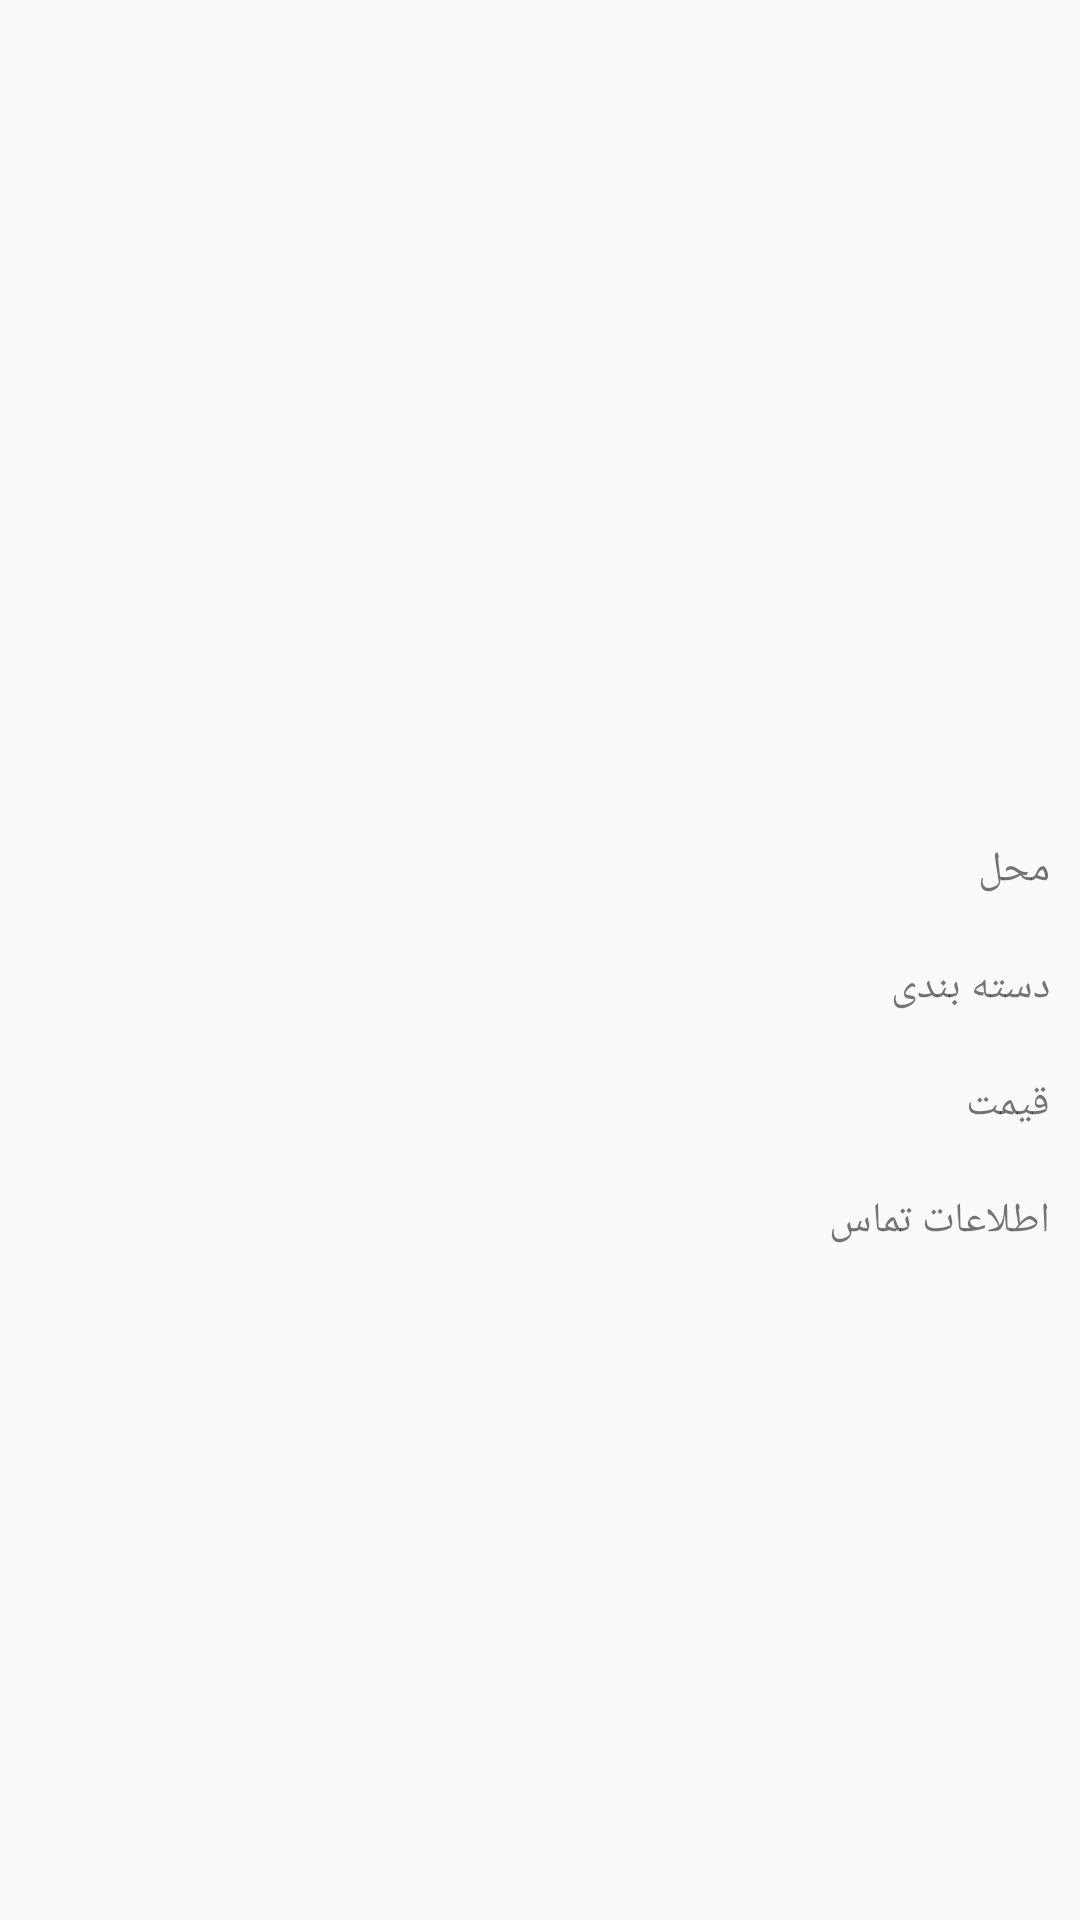

Produce the Android XML layout that renders to this screen, including the resource entries it uses.
<!-- AndroidManifest.xml: application theme Theme.AppCompat.Light.NoActionBar -->
<!-- res/layout/activity_show_detail_ad.xml -->
<?xml version="1.0" encoding="utf-8"?>
<LinearLayout xmlns:android="http://schemas.android.com/apk/res/android"
    xmlns:app="http://schemas.android.com/apk/res-auto"
    xmlns:tools="http://schemas.android.com/tools"
    android:layout_width="match_parent"
    android:layout_height="match_parent"
    android:gravity="center_horizontal"
    android:orientation="vertical"
    tools:context=".ItemDetail.ShowDetailAdActivity">

    <ScrollView
        android:layout_width="match_parent"
        android:layout_height="wrap_content">

        <LinearLayout
            android:layout_width="match_parent"
            android:layout_height="match_parent"
            android:orientation="vertical">

            <HorizontalScrollView
                android:layout_width="wrap_content"
                android:layout_height="wrap_content"
                android:layout_marginTop="20dp">
                <LinearLayout
                    android:layout_width="wrap_content"
                    android:orientation="horizontal"
                    android:padding="10dp"
                    android:layout_height="200dp">

                <ImageView
                    android:id="@+id/image_item1"
                    android:layout_width="match_parent"
                    android:layout_height="wrap_content"
                    android:layout_marginTop="10dp" />

                <ImageView
                    android:id="@+id/image_item2"
                    android:layout_width="match_parent"
                    android:layout_height="wrap_content"
                    android:layout_marginLeft="10dp"
                    android:layout_marginTop="10dp" />
                </LinearLayout>
            </HorizontalScrollView>

            <TextView
                android:id="@+id/topic"
                android:layout_width="match_parent"
                android:layout_height="wrap_content"

                android:layout_marginTop="10dp"
                android:textSize="30sp" />

            <LinearLayout
                android:layout_width="match_parent"
                android:layout_height="wrap_content"
                android:gravity="right"
                android:padding="10dp">

                <TextView
                    android:id="@+id/location"
                    android:layout_width="0dp"
                    android:layout_height="wrap_content"
                    android:layout_marginRight="20dp"
                    android:layout_weight="2"
                    android:gravity="right"
                    android:textAlignment="gravity" />

                <TextView
                    android:layout_width="0dp"
                    android:layout_height="wrap_content"
                    android:layout_weight="2"
                    android:text="محل" />
            </LinearLayout>

            <LinearLayout
                android:layout_width="match_parent"
                android:layout_height="wrap_content"
                android:gravity="right"
                android:padding="10dp">

                <TextView
                    android:id="@+id/cate"
                    android:layout_width="0dp"
                    android:layout_height="wrap_content"
                    android:layout_marginRight="20dp"
                    android:layout_weight="2"
                    android:gravity="right"
                    android:textAlignment="gravity" />

                <TextView
                    android:layout_width="0dp"
                    android:layout_height="wrap_content"
                    android:layout_weight="2"
                    android:text="دسته بندی" />
            </LinearLayout>

            <LinearLayout
                android:layout_width="match_parent"
                android:layout_height="wrap_content"
                android:gravity="right"
                android:padding="10dp">

                <TextView
                    android:id="@+id/price"
                    android:layout_width="0dp"
                    android:layout_height="wrap_content"
                    android:layout_marginRight="20dp"
                    android:layout_weight="2"
                    android:gravity="right"
                    android:textAlignment="gravity" />

                <TextView
                    android:layout_width="0dp"
                    android:layout_height="wrap_content"
                    android:layout_weight="2"
                    android:text="قیمت" />
            </LinearLayout>

            <LinearLayout
                android:layout_width="match_parent"
                android:layout_height="wrap_content"
                android:gravity="right"
                android:padding="10dp">

                <TextView
                    android:id="@+id/contact"
                    android:layout_width="0dp"
                    android:layout_height="wrap_content"
                    android:layout_marginRight="20dp"
                    android:layout_weight="2"
                    android:gravity="right"
                    android:textAlignment="gravity" />

                <TextView
                    android:layout_width="0dp"
                    android:layout_height="wrap_content"
                    android:layout_weight="2"
                    android:text="اطلاعات تماس" />
            </LinearLayout>

            <LinearLayout
                android:layout_width="match_parent"
                android:layout_height="wrap_content"
                android:layout_marginTop="20dp"
                android:gravity="right"
                android:padding="10dp">

                <TextView
                    android:id="@+id/persent"
                    android:layout_width="wrap_content"
                    android:layout_height="wrap_content" />
            </LinearLayout>
        </LinearLayout>
    </ScrollView>
</LinearLayout>
<!-- resources referenced by this layout -->
<resources>

</resources>
